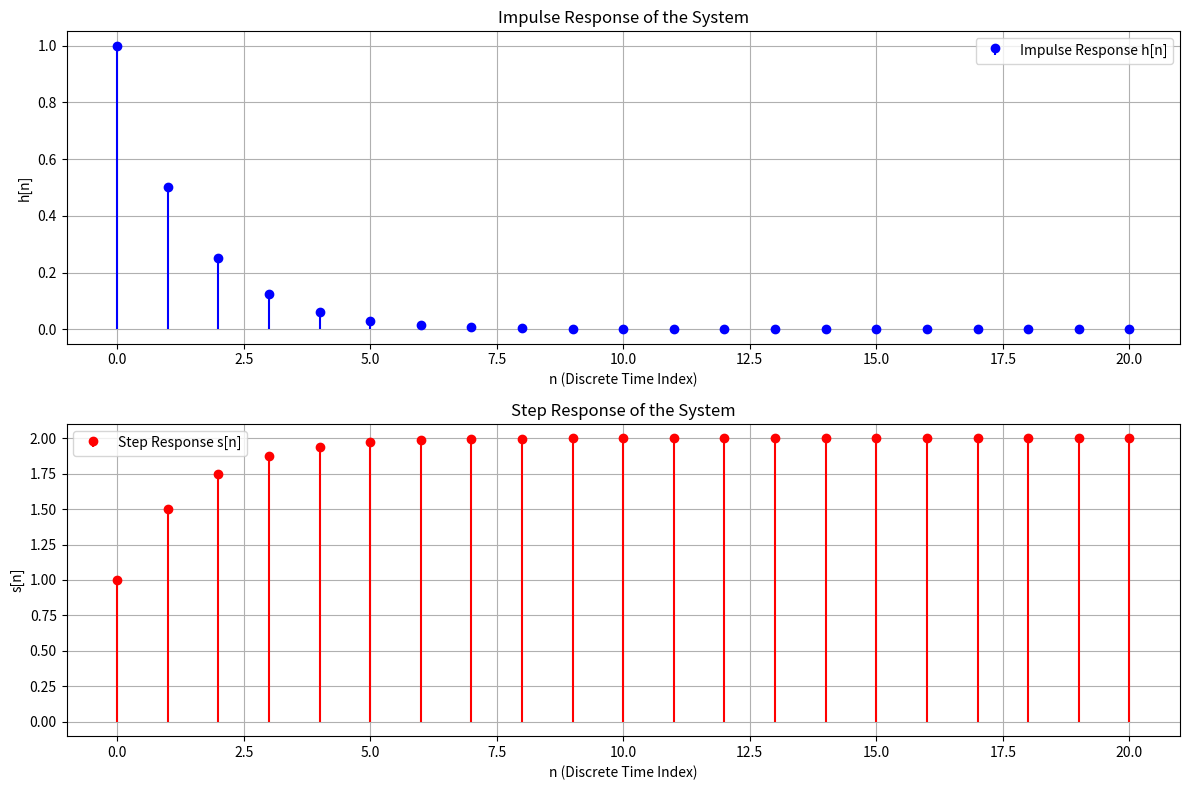

Recreate this plot in Python.
import numpy as np
import matplotlib.pyplot as plt

# Discrete time indices
n = np.arange(0, 21)

# Define input signals
delta_n = np.zeros(21)  
delta_n[0] = 1

u_n = np.ones(21)  

#  y[n] = 0.5*y[n-1] + x[n]
a1 = 0.5
b0 = 1.0  

# Initialize output arrays
h_n = np.zeros(21)  
s_n = np.zeros(21)  

# Simulate impulse response h[n]
for i in range(21):
    if i == 0:
        h_n[i] = b0 * delta_n[i]
    else:
        h_n[i] = a1 * h_n[i-1] + b0 * delta_n[i]

# Simulate step response s[n]
for i in range(21):
    if i == 0:
        s_n[i] = b0 * u_n[i]
    else:
        s_n[i] = a1 * s_n[i-1] + b0 * u_n[i]


# Plotting the results

#IMPULSE RESPONSE PLOT
plt.figure(figsize=(12, 8))
plt.subplot(2, 1, 1)
plt.stem(n, h_n, linefmt='b-', markerfmt='bo', basefmt=' ', label='Impulse Response h[n]')
plt.title('Impulse Response of the System') 
plt.xlabel('n (Discrete Time Index)')
plt.ylabel('h[n]')
plt.legend()
plt.grid()

#STEP RESPONSE PLOT
plt.subplot(2, 1, 2)
plt.stem(n, s_n, linefmt='r-', markerfmt='ro', basefmt=' ', label='Step Response s[n]')
plt.title('Step Response of the System')
plt.xlabel('n (Discrete Time Index)')
plt.ylabel('s[n]')
plt.legend()
plt.grid()
plt.tight_layout()
plt.show()

